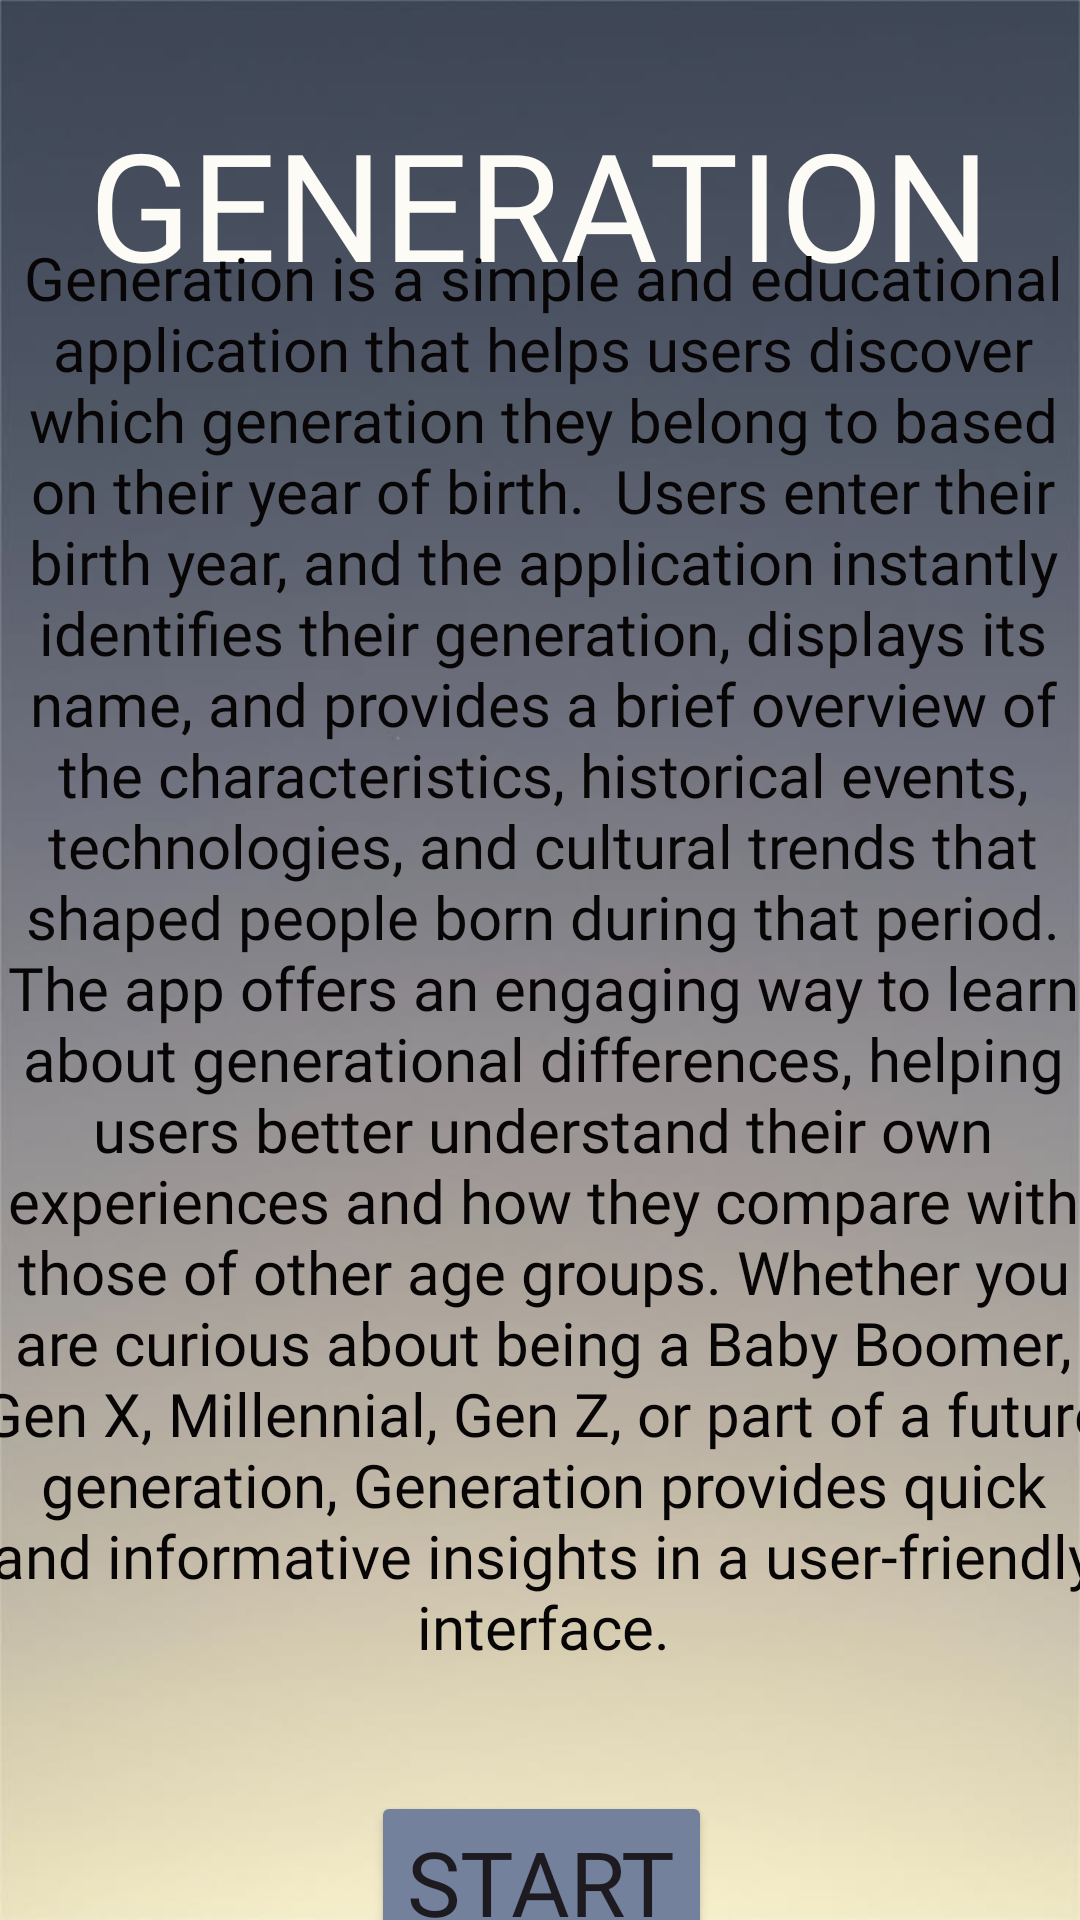

Here is an Android app screen rendered from its layout file. Give the layout XML and the strings, colors and styles it references.
<!-- AndroidManifest.xml: application theme Theme.Generation -->
<!-- res/layout/activity_main.xml -->
<?xml version="1.0" encoding="utf-8"?>
<androidx.constraintlayout.widget.ConstraintLayout xmlns:android="http://schemas.android.com/apk/res/android"
    xmlns:app="http://schemas.android.com/apk/res-auto"
    xmlns:tools="http://schemas.android.com/tools"
    android:id="@+id/main"
    android:layout_width="match_parent"
    android:layout_height="match_parent"
    android:background="@drawable/_21555157068836962"
    tools:context=".MainActivity">

    <TextView
        android:id="@+id/textView2"
        android:layout_width="wrap_content"
        android:layout_height="wrap_content"
        android:fontFamily="@font/akshar_medium"
        android:text="GENERATION"
        android:textColor="#FDFBF5"
        android:textSize="50sp"
        app:layout_constraintBottom_toBottomOf="parent"
        app:layout_constraintEnd_toEndOf="parent"
        app:layout_constraintHorizontal_bias="0.497"
        app:layout_constraintStart_toStartOf="parent"
        app:layout_constraintTop_toTopOf="parent"
        app:layout_constraintVertical_bias="0.06"
        tools:ignore="HardcodedText" />

    <Button
        android:id="@+id/startBtn"
        android:layout_width="wrap_content"
        android:layout_height="wrap_content"
        android:layout_marginStart="146dp"
        android:layout_marginTop="4dp"
        android:layout_marginEnd="145dp"
        android:layout_marginBottom="25dp"
        android:backgroundTint="#73819D"
        android:fontFamily="@font/akshar_medium"
        android:text="START"
        android:textAlignment="center"
        android:textSize="30sp"
        app:layout_constraintBottom_toBottomOf="parent"
        app:layout_constraintEnd_toEndOf="parent"
        app:layout_constraintStart_toStartOf="parent"
        app:layout_constraintTop_toBottomOf="@+id/textView"
        tools:ignore="HardcodedText" />

    <TextView
        android:id="@+id/textView"
        android:layout_width="380dp"
        android:layout_height="510dp"
        android:layout_marginStart="16dp"
        android:layout_marginTop="20dp"
        android:layout_marginEnd="15dp"
        android:layout_marginBottom="4dp"
        android:fontFamily="@font/akshar_medium"
        android:text="Generation is a simple and educational application that helps users discover which generation they belong to based on their year of birth.  Users enter their birth year, and the application instantly identifies their generation, displays its name, and provides a brief overview of the characteristics, historical events, technologies, and cultural trends that shaped people born during that period.  The app offers an engaging way to learn about generational differences, helping users better understand their own experiences and how they compare with those of other age groups. Whether you are curious about being a Baby Boomer, Gen X, Millennial, Gen Z, or part of a future generation, Generation provides quick and informative insights in a user-friendly interface."
        android:textAlignment="center"
        android:textColor="#070505"
        android:textSize="20sp"
        app:layout_constraintBottom_toTopOf="@+id/startBtn"
        app:layout_constraintEnd_toEndOf="parent"
        app:layout_constraintStart_toStartOf="parent"
        app:layout_constraintTop_toBottomOf="@+id/textView2"
        tools:ignore="HardcodedText,TextSizeCheck" />

</androidx.constraintlayout.widget.ConstraintLayout>
<!-- resources referenced by this layout -->
<resources>
  <!-- drawable _21555157068836962: jpg bitmap (drawable, 11089 bytes) -->
  <style name="Theme.Generation" parent="Base.Theme.Generation" />
  <style name="Base.Theme.Generation" parent="Theme.Material3.DayNight.NoActionBar">
          
          
      </style>
</resources>
